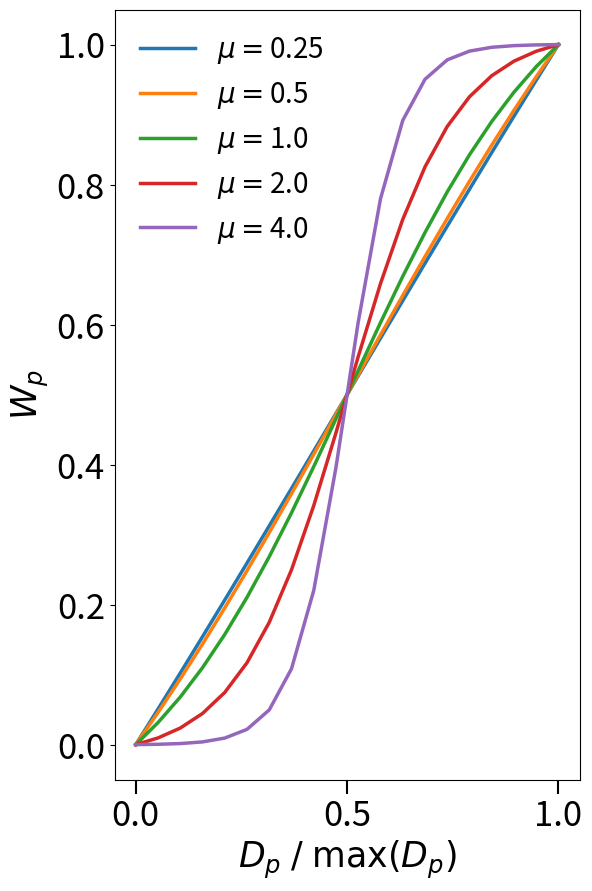

Reproduce this figure in Python.
#!/usr/bin/env python

#     |---------------------------------------------------------------|
#     | This module computes the initial density stratification of    |
#     | the ocean and of the cold water mass in the Denmark Strait    |
#     | for the idealised overflow experiment.                        |
#     | The method is similar to what was done in                     |
#     | Riemenschneider & Legg 2007, doi:10.1016/j.ocemod.2007.01.003 |
#     |                                                               |
#     | Author: Diego Bruciaferri                                     |
#     | Date and place: 03-12-2021, Met Office, UK                    |
#     |---------------------------------------------------------------|

import numpy as np
import matplotlib.pyplot as plt
import matplotlib.gridspec as gridspec

nx   = 20
Dist = np.linspace(0.0,1.0,nx)
dist = 1. - Dist

alpha = [0.25, 0.5, 1., 2., 4.]
#color = ['violet', 'red', 'black', 'magenta','blue','deepskyblue','green']

fig  = plt.figure(figsize=(6,10))
spec = gridspec.GridSpec(ncols=1, nrows=1, figure=fig)
ax1  = fig.add_subplot(spec[:1])

for a in range(len(alpha)):

    w = 0.5*(np.tanh(alpha[a]*(2*Dist/(Dist + dist)-1))/np.tanh(alpha[a])+1)

    #ax1.plot(range(nx), w, color[a], linewidth=4)
    Lab = r'$\mu = $'+str(alpha[a])
    ax1.plot(Dist, w, linewidth=2.5, label=Lab)

ax1.set_ylabel('$W_p$', fontsize='25',color="black")
ax1.set_xlabel('$D_p \;/ \; \max{(D_p)}$', fontsize='25',color="black")
ax1.tick_params(axis='y', labelsize=25)
ax1.tick_params(axis='x', labelsize=25, which='major', width=1.50, length=10, labelcolor="black")

plt.rc('legend', **{'fontsize':20})
ax1.legend(loc='best', frameon=False)
fig_name = 'mu_sens.jpg'
plt.savefig(fig_name, bbox_inches="tight")
print("done")
plt.close()
